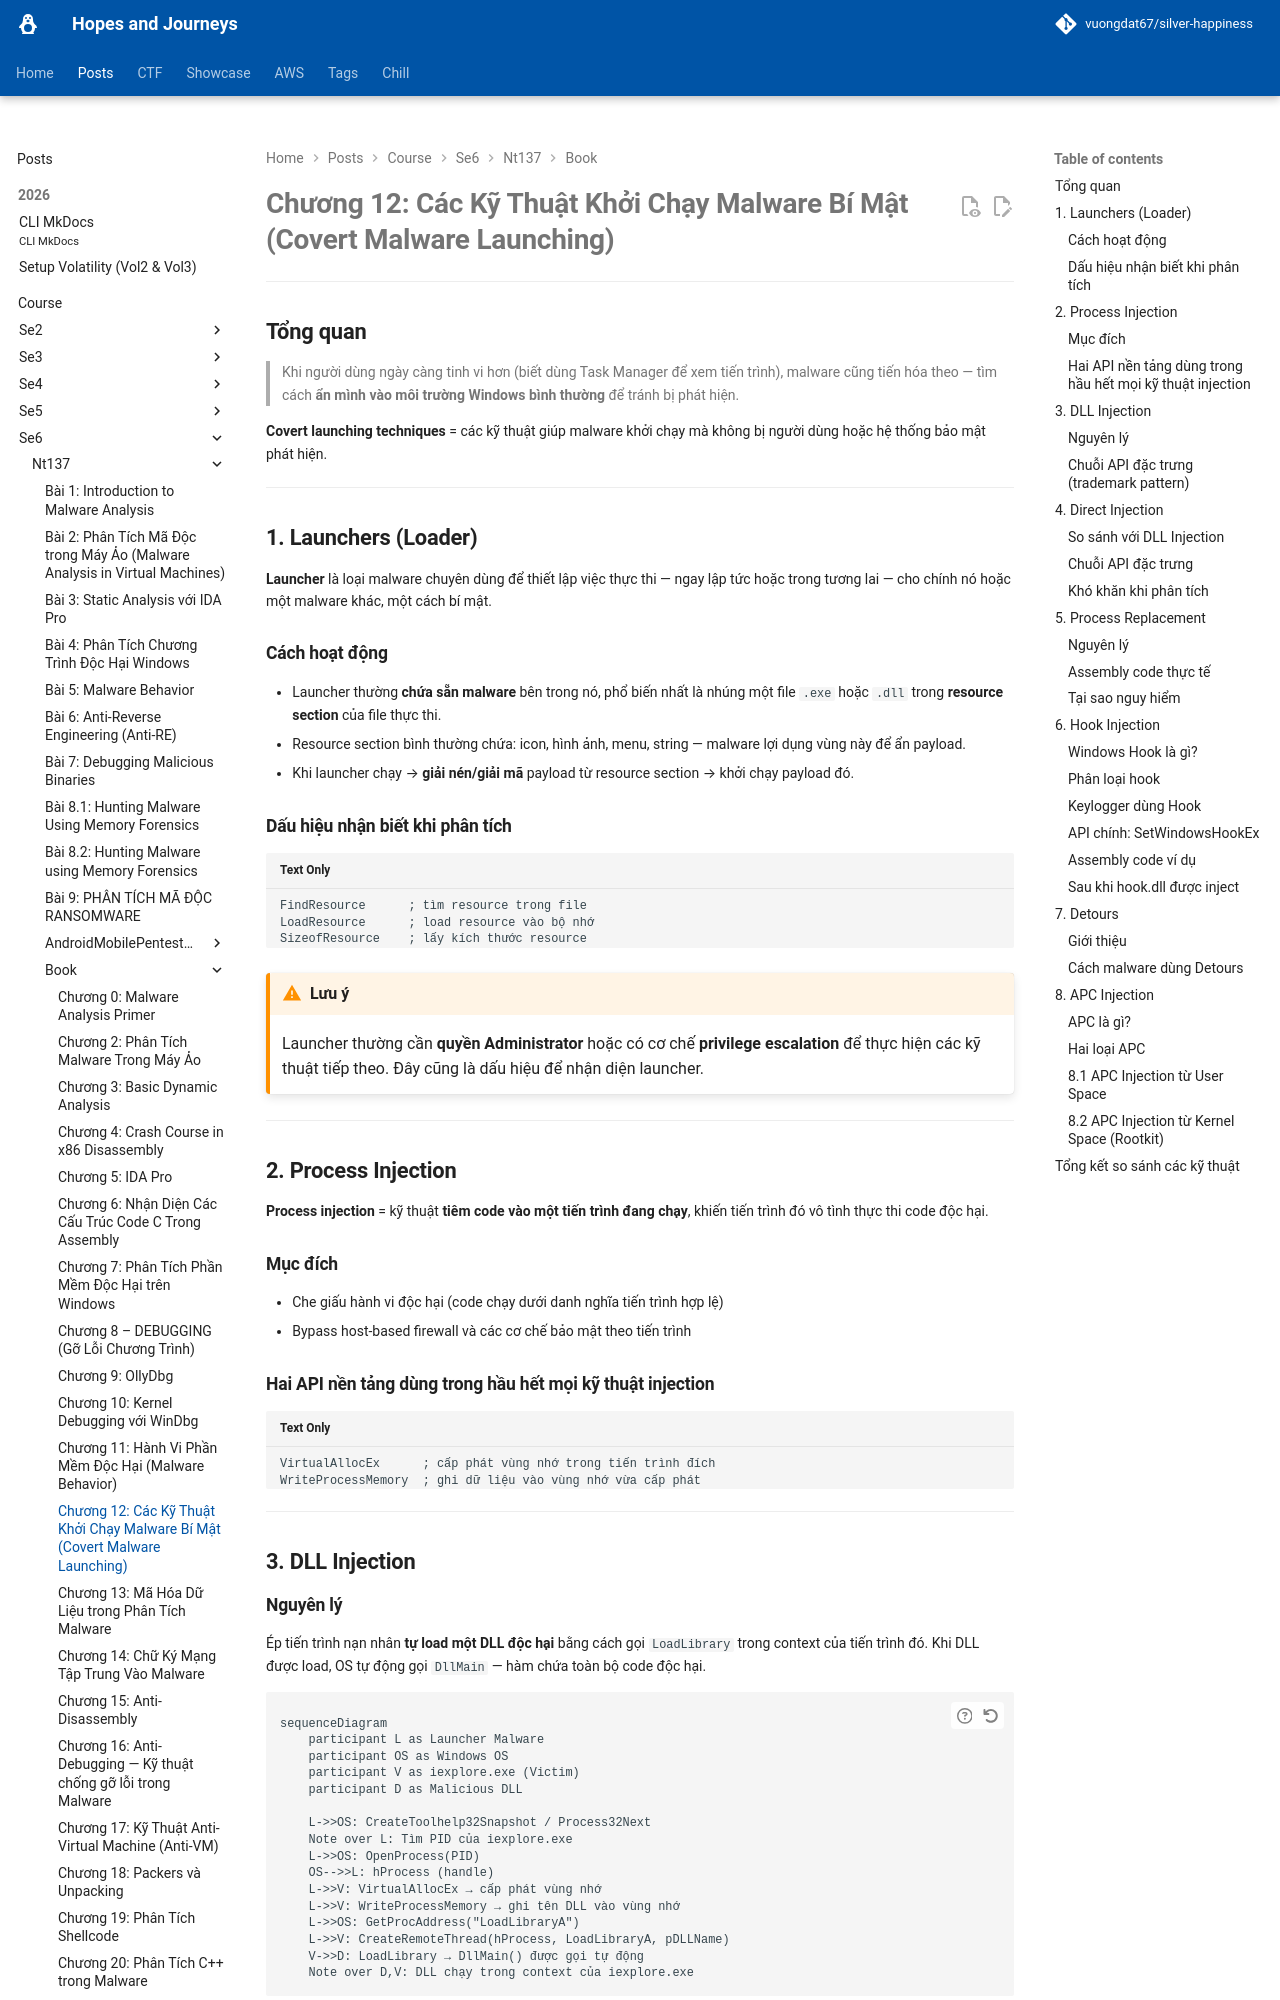

repository: vuongdat67/silver-happiness · page: posts/course/se6/nt137/Book/C12/index.html · generator: mkdocs

# Chương 12: Các Kỹ Thuật Khởi Chạy Malware Bí Mật (Covert Malware Launching)

---

## Tổng quan

> Khi người dùng ngày càng tinh vi hơn (biết dùng Task Manager để xem tiến trình), malware cũng tiến hóa theo — tìm cách **ẩn mình vào môi trường Windows bình thường** để tránh bị phát hiện.

**Covert launching techniques** = các kỹ thuật giúp malware khởi chạy mà không bị người dùng hoặc hệ thống bảo mật phát hiện.

---

## 1. Launchers (Loader)

**Launcher** là loại malware chuyên dùng để thiết lập việc thực thi — ngay lập tức hoặc trong tương lai — cho chính nó hoặc một malware khác, một cách bí mật.

### Cách hoạt động

- Launcher thường **chứa sẵn malware** bên trong nó, phổ biến nhất là nhúng một file `.exe` hoặc `.dll` trong **resource section** của file thực thi.
- Resource section bình thường chứa: icon, hình ảnh, menu, string — malware lợi dụng vùng này để ẩn payload.
- Khi launcher chạy → **giải nén/giải mã** payload từ resource section → khởi chạy payload đó.

### Dấu hiệu nhận biết khi phân tích

```
FindResource      ; tìm resource trong file
LoadResource      ; load resource vào bộ nhớ
SizeofResource    ; lấy kích thước resource
```

!!! warning "Lưu ý"
    Launcher thường cần **quyền Administrator** hoặc có cơ chế **privilege escalation** để thực hiện các kỹ thuật tiếp theo. Đây cũng là dấu hiệu để nhận diện launcher.

---

## 2. Process Injection

**Process injection** = kỹ thuật **tiêm code vào một tiến trình đang chạy**, khiến tiến trình đó vô tình thực thi code độc hại.

### Mục đích

- Che giấu hành vi độc hại (code chạy dưới danh nghĩa tiến trình hợp lệ)
- Bypass host-based firewall và các cơ chế bảo mật theo tiến trình

### Hai API nền tảng dùng trong hầu hết mọi kỹ thuật injection

```
VirtualAllocEx      ; cấp phát vùng nhớ trong tiến trình đích
WriteProcessMemory  ; ghi dữ liệu vào vùng nhớ vừa cấp phát
```

---

## 3. DLL Injection

### Nguyên lý

Ép tiến trình nạn nhân **tự load một DLL độc hại** bằng cách gọi `LoadLibrary` trong context của tiến trình đó. Khi DLL được load, OS tự động gọi `DllMain` — hàm chứa toàn bộ code độc hại.

```mermaid
sequenceDiagram
    participant L as Launcher Malware
    participant OS as Windows OS
    participant V as iexplore.exe (Victim)
    participant D as Malicious DLL

    L->>OS: CreateToolhelp32Snapshot / Process32Next
    Note over L: Tìm PID của iexplore.exe
    L->>OS: OpenProcess(PID)
    OS-->>L: hProcess (handle)
    L->>V: VirtualAllocEx → cấp phát vùng nhớ
    L->>V: WriteProcessMemory → ghi tên DLL vào vùng nhớ
    L->>OS: GetProcAddress("LoadLibraryA")
    L->>V: CreateRemoteThread(hProcess, LoadLibraryA, pDLLName)
    V->>D: LoadLibrary → DllMain() được gọi tự động
    Note over D,V: DLL chạy trong context của iexplore.exe
```
